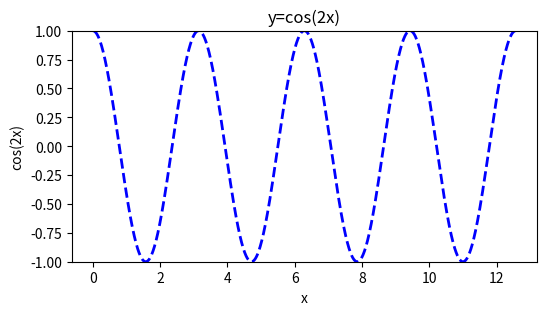

Recreate this plot in Python.
import matplotlib.pyplot as plt
import numpy as np

plt.figure(figsize=(6, 3))  # 创建绘图对象
x = np.arange(0, np.pi * 4, 0.01)
y = np.cos(2 * x)
plt.plot(x, y, color="b", ls='--', linewidth=2.0)
plt.xlabel("x")  # x轴文字
plt.ylabel("cos(2x)")  # y轴文字
plt.ylim(-1, 1)  # y轴范围
plt.title("y=cos(2x)")  # 图表标题
